2-way image classification set "test" from GitHub (sovvix-admin/test); label vocabulary: ceiling fan, light bulb.

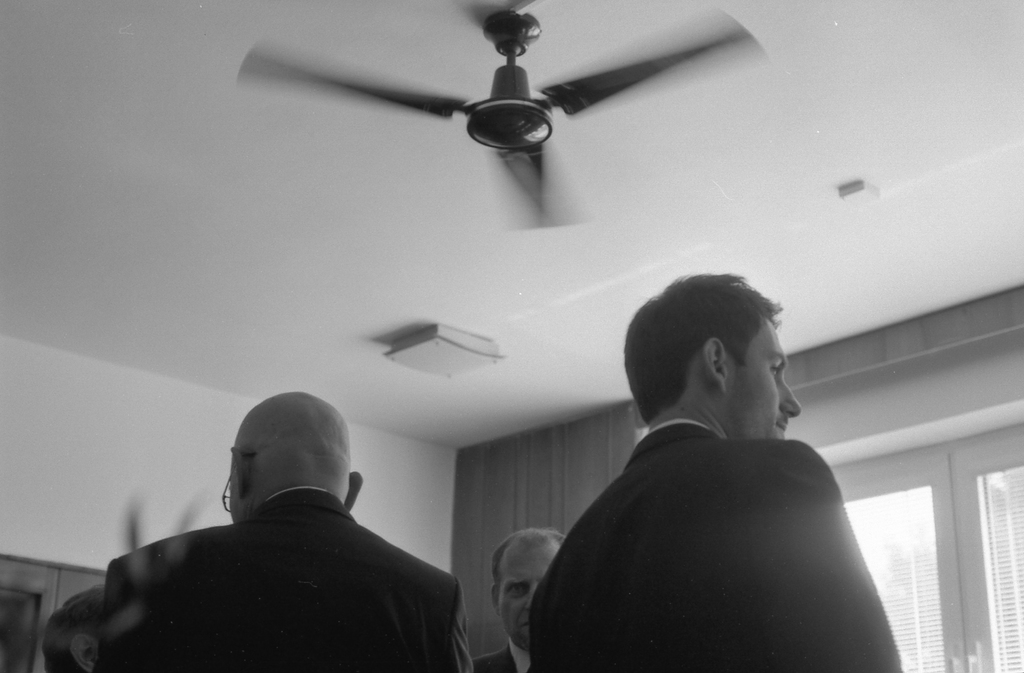
Label: ceiling fan

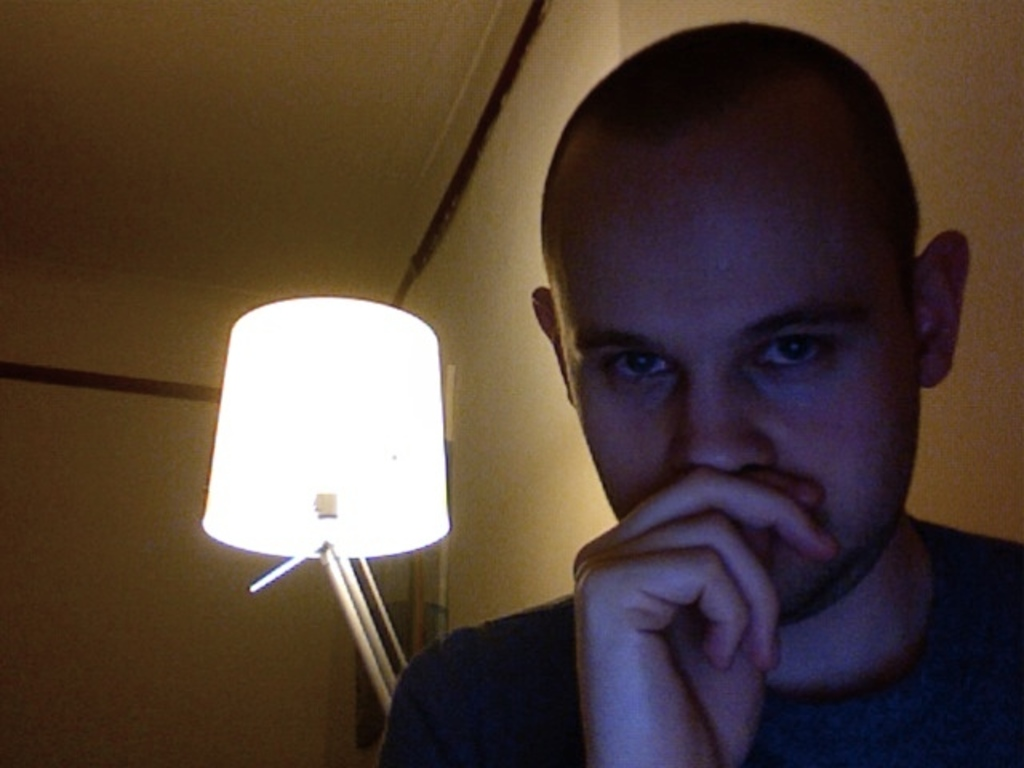
Label: light bulb

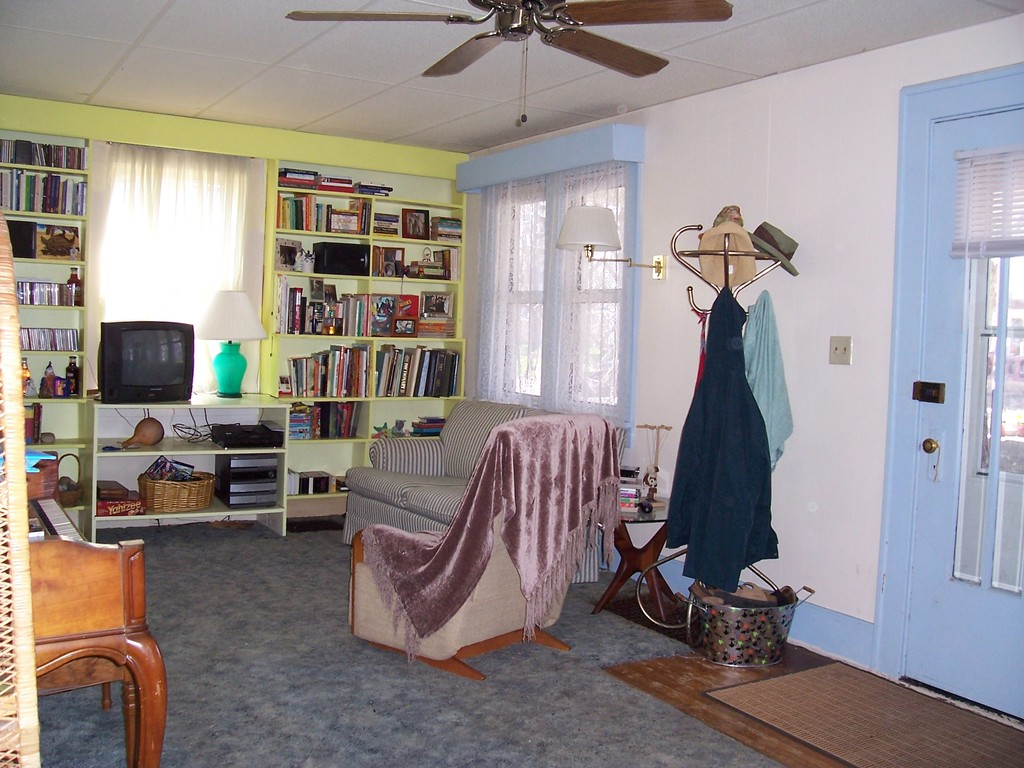
Label: ceiling fan

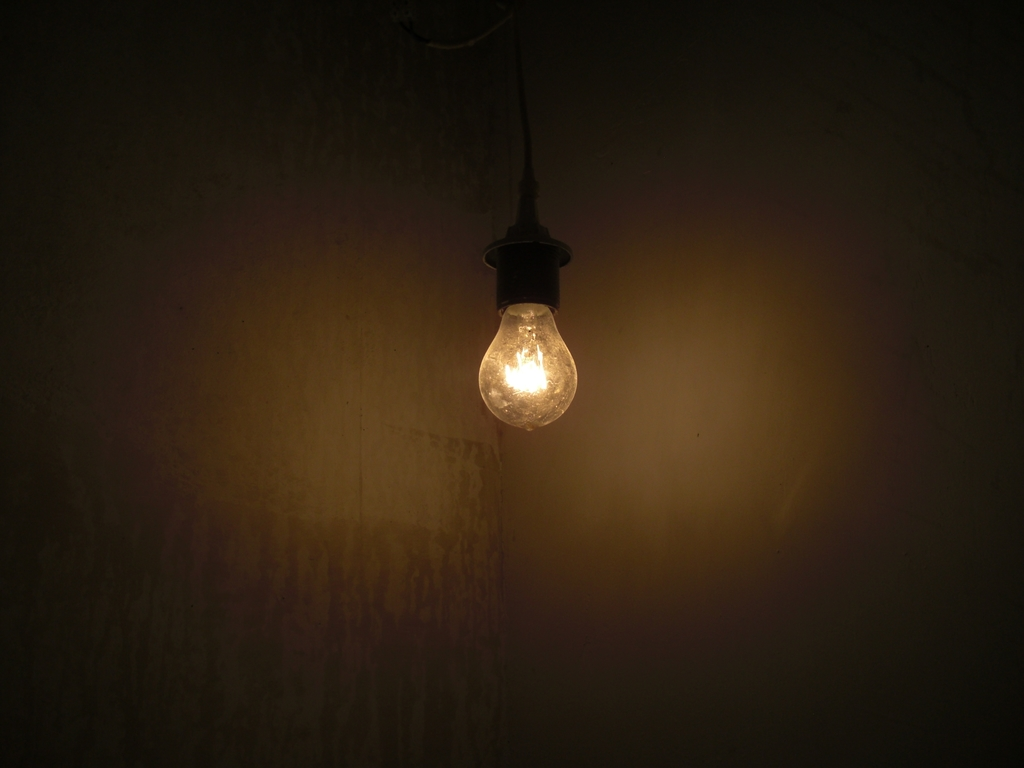
Label: light bulb
